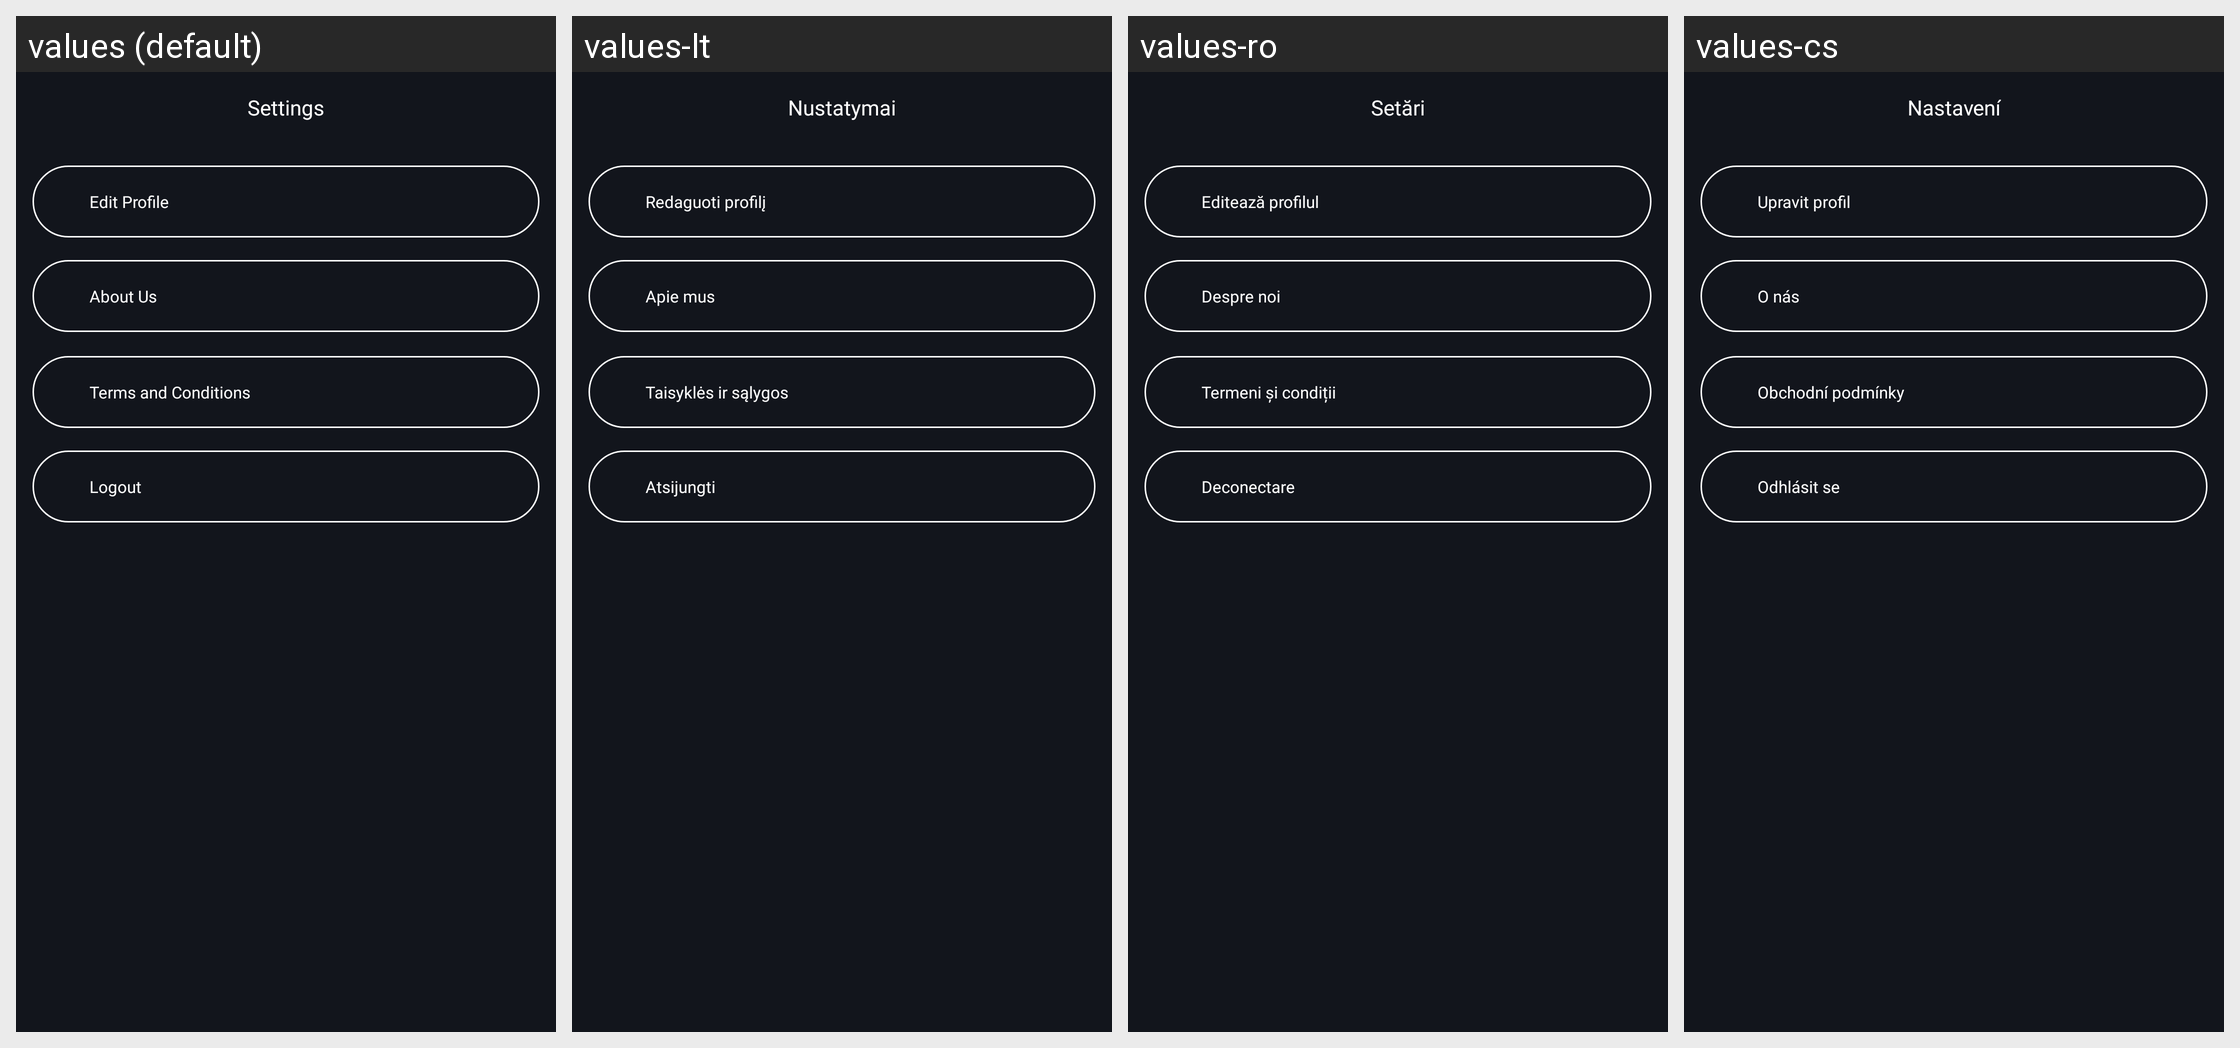

Locale-by-locale string values for the Android screen shown in this grid:
Android screen res/layout/fragment_settings.xml rendered under 4 locales, left to right: values (default), values-lt, values-ro, values-cs. Device: Nexus 5 (rendered at 1080×1920; each locale shown at half size, 540×960, under a caption strip naming it); theme AppTheme.
Other locales in the repository, not shown: values-bg, values-de, values-es, values-fr, values-hr, values-hu, values-it, values-pl, values-ru, values-sk, values-sl, values-uk.
Strings drawn on this screen, with the default value and each locale's value (text and hints the layout hard-codes, and strings that could not be matched under every locale, appear in the picture but are not listed):

setting
  values: Settings
  values-lt: Nustatymai
  values-ro: Setări
  values-cs: Nastavení

editProfile
  values: Edit Profile
  values-lt: Redaguoti profilį
  values-ro: Editează profilul
  values-cs: Upravit profil

about_us
  values: About Us
  values-lt: Apie mus
  values-ro: Despre noi
  values-cs: O nás

terms_conditions
  values: Terms and Conditions
  values-lt: Taisyklės ir sąlygos
  values-ro: Termeni și condiții
  values-cs: Obchodní podmínky

logout
  values: Logout
  values-lt: Atsijungti
  values-ro: Deconectare
  values-cs: Odhlásit se
